Run: headless pygame with SDL's dummy video driver; simulated clock (each Clock.tick advances the game by its frame time, no real sleeping); random seed 0; keys injected as events and as key.get_pressed() state; no mouse input.
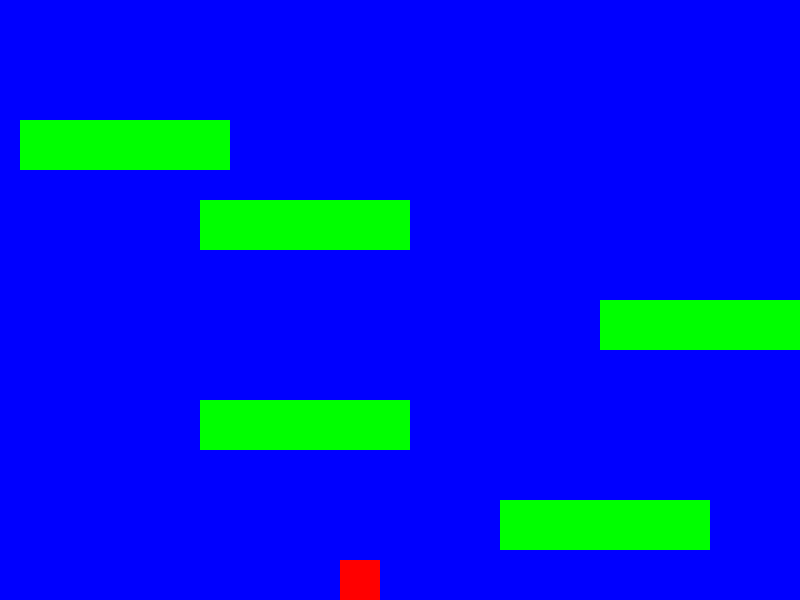
Frame 1 of 4 · flips 1–60 · no input
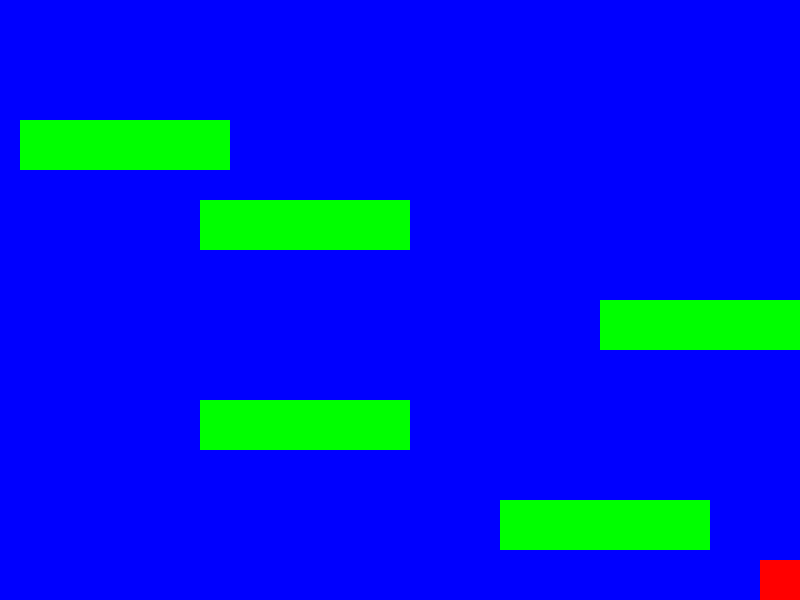
Frame 2 of 4 · flips 61–180 · tapped SPACE, RETURN · held RIGHT (→), D
Frame 3 of 4 · flips 181–300 · held DOWN (↓), S · screen unchanged from frame 2, image omitted
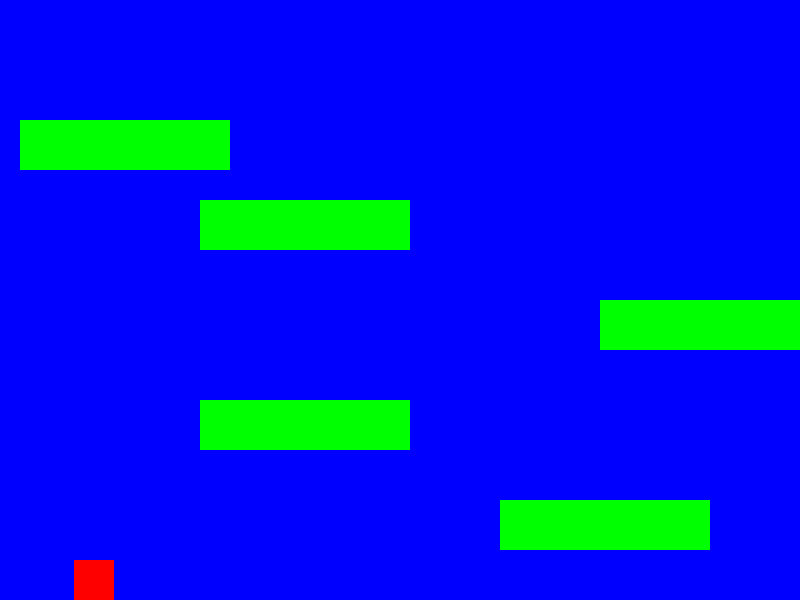
Frame 4 of 4 · flips 301–420 · held LEFT (←), A, UP (↑), W

The pygame program that drew these frames:

#== http://www.sears.com/nintendo-boy-s-graphic-t-shirt-pikachu/p-040VA71179812P
#== https://www.youtube.com/watch?v=bMt47wvK6u0
#== http://higherorderfun.com/blog/
#== http://openbookproject.net/thinkcs/python/english3e/index.html
#== http://programarcadegames.com/python_examples/show_file.php?file=platform_jumper.py

#== http://www.gilt.com/look/?s_id=dfbd312e324f9b33b4bf6f027246d5f6f00593524b58da205ebd56e79f1f2b67_0_1033759382&utm_source=gilt&utm_medium=email
#== &utm_campaign=visitrec_09302014&lk=1004479233amlf7dym7ltrdg326aq9d44awf9lvz
#== Tommy Ref blog : http://supermeatboy.com/134/How_do_I_get_started_programming_games___/
#== There is a difference in the way we need to think 
#== 1. Import the pygame library
import pygame
#=== 2. Define colors ,screen width and height, Clock
BLACK = (  0,   0,   0)
WHITE = (255, 255, 255)
RED   = (255,   0,   0)
GREEN = (  0, 255,   0)
BLUE  = (  0,   0, 255)

clock = pygame.time.Clock()
# == This will tick 60 times a minute later in the main loop

SCREEN_WIDTH = 800
SCREEN_HEIGHT = 600

#============================================================

class Player (pygame.sprite.Sprite):

	change_x = 0
	change_y = 0
# A quick change from the previous maze runner example is that ; the view has changed;
# The maze runner has a view from the top of the maze;
# The platformer has a sideways view ; and also we need to include the concept of gravity

	"""This is the Player class,this is a sub class of the sprite superclass"""
	"""Call the contructor of this class"""
	def __init__(self):
		"""Call the contructor of the super class now"""
		pygame.sprite.Sprite.__init__(self)
#== Draw the Player now into the surface and assign it to image
		width = 40
		height = 40 
		""" In the program , we already specify the width and height of the Player"""
		self.image = pygame.Surface([width,height])
		self.image.fill(RED)
		self.rect = self.image.get_rect()

	def update(self):
		"""Move the Player"""
		#gravity
		self.calc_gravity()

		#Move up and Down
		self.rect.x = self.rect.x + self.change_x

	    #once we hit a wall , detect collision
		block_hit_list = pygame.sprite.spritecollide(self,self.level.platform_list,False)
		for block in block_hit_list:
			if self.change_x > 0 :
				self.rect.right = block.rect.left
			else :
				self.rect.left = block.rect.right
# Move along the y-axis

		self.rect.y = self.rect.y + self.change_y
		
		block_hit_list = pygame.sprite.spritecollide(self,self.level.platform_list,False)
		for  block in block_hit_list:
			if self.change_y > 0:
				self.rect.bottom = block.rect.top
			else:
				self.rect.top = block.rect.bottom

	def calc_gravity(self):

			#if self.change_y ==0:   # This is a fix for moving platforms 
			#	self.change_y = 1
			#else:
			self.change_y += .35

		#See if we are on the ground - Try to Understand how this works;

			if self.rect.y >= SCREEN_HEIGHT - self.rect.height and self.change_y >= 0:
				self.change_y = 0
				self.rect.y = SCREEN_HEIGHT - self.rect.height

	def jump(self):
		""" Actions when the user hits the Jump button,let me come back to this
		after writing the platform class; should jump be a single button or 
		should it be a combination of right arrow and up arrow ? """
		self.rect.y += 2
		platform_hit_list = pygame.sprite.spritecollide(self, self.level.platform_list, False)
		self.rect.y -= 2
        # If it is ok to jump, set our speed upwards
		if len(platform_hit_list) > 0 or self.rect.bottom >= SCREEN_HEIGHT:
			self.change_y = -10

	def go_left(self):
		""" Move left by 6 pixels ? Find out what the accurate metric is
		This is called when the user hits the left button"""
		self.change_x = self.change_x -6

	def go_right(self):
		"""Move right by 6 pxls. This is called when the user hits the right arrow"""
		self.change_x = self.change_x + 6

	def stop(self):
		"""Called when the user lets go of the left or rightkey
		This would go in the KEYUP block later on in the code"""
		self.change_x = 0

class Platform(pygame.sprite.Sprite):

	#== Platform objects are created using this
	def __init__(self,width,height):
		pygame.sprite.Sprite.__init__(self)
		self.image = pygame.Surface([width,height])
		self.image.fill(GREEN)

		self.rect = self.image.get_rect()
		#self.rect.x = x
		#self.rect.y = y

#== Keep an eye on the above Class
#== Why do we pass an Object here ?
class Level(object):
	#== This is not a sprite ; and is a generic super class for all Levels
	#== Remember this common philosophy of using Lists for the objects you draw on the screen
	#== All the Walls we drew in maze_runner were added to a common list
	#== In this , we would add all the platforms we drew to a platform list.
	platform_list = None
	enemy_list    = None 
	""" There are no enemies in the game yet"""

	background = None

	def __init__(self,player):
		self.platform_list = pygame.sprite.Group()
		self.enemy_list    = pygame.sprite.Group()
		self.player        = player


	def update(self):
		self.platform_list.update()
		self.enemy_list.update()


	def draw(self,screen):
		screen.fill(BLUE)
		self.platform_list.draw(screen)
		self.enemy_list.draw(screen)

class Level_01(Level):
	def  __init__(self,player):
		Level.__init__(self,player)

		level=[[210,50,500,500],
			   [210,50,200,400],
			   [210,50,600,300],
			   [210,50,20,120],
			   [210,50,200,200]
				]

		for platform in level:
			block = Platform(platform[0],platform[1])
			block.rect.x = platform[2]
			block.rect.y = platform[3]
			block.player = self.player #==Why do we need this
			self.platform_list.add(block)

def main():
    #== Initialize pygame , set_mode for the display and set caption
	pygame.init()
	screen = pygame.display.set_mode([SCREEN_WIDTH,SCREEN_HEIGHT])
	pygame.display.set_caption("Platform Jumper")
    #== Create a player Object
	player = Player()
    
    #== Create a level list ; this will hold the levels ; right now we have only one Level   
	level_list = []
	level_list.append(Level_01(player))

	current_level_no = 0
	current_level = level_list[current_level_no]
     
    #=== Creating an Active_Sprite_List that will contain the player to start off with 
	active_sprite_list = pygame.sprite.Group()
	player.level = current_level

	player.rect.x = 340
	player.rect.y = SCREEN_HEIGHT - player.rect.height
	active_sprite_list.add(player)

#== Game Loop : Step 1 : Poll for events and handle them

	done = False
#-------- Main Program Loop ---------#

	while not done:
		for event in pygame.event.get():
			if event.type == pygame.QUIT:
				done = True

			if event.type == pygame.KEYDOWN:
				if event.key == pygame.K_LEFT:
					player.go_left()
				if event.key ==pygame.K_RIGHT:
					player.go_right()
				if event.key == pygame.K_UP:
					player.jump()
			if event.type == pygame.KEYUP:
				if event.key == pygame.K_LEFT and player.change_x < 0 :
					player.stop()
				elif event.key ==pygame.K_RIGHT and player.change_x > 0:
					player.stop()

#== Game Loop : Step 2 : Update the sprites based on the inputs received above

		active_sprite_list.update()
		current_level.update()

		if player.rect.right > SCREEN_WIDTH:
			player.rect.right = SCREEN_WIDTH

		if player.rect.left <0:
			player.rect.left = 0

#== Game Loop : Step 3 : Draw the players and the Walls on the screen

		current_level.draw(screen)
		active_sprite_list.draw(screen)

#== Game Loop : Step 4 : Switch ! Display the stuff drawn on the Surface.

		pygame.display.flip()

		clock.tick(60)

	pygame.quit()

if __name__ == "__main__":
	main()


					
				
				
		

		
			

		


			
